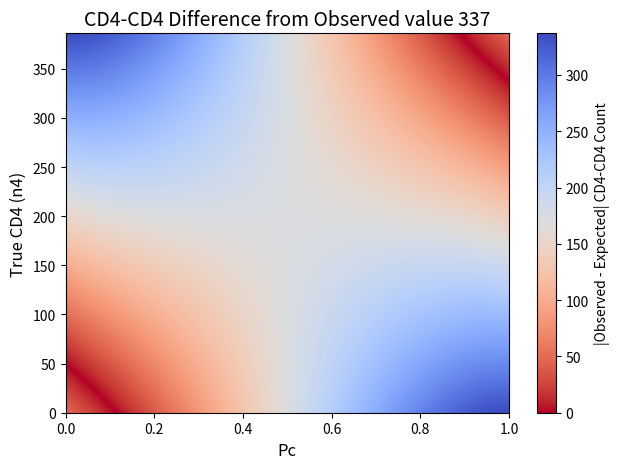
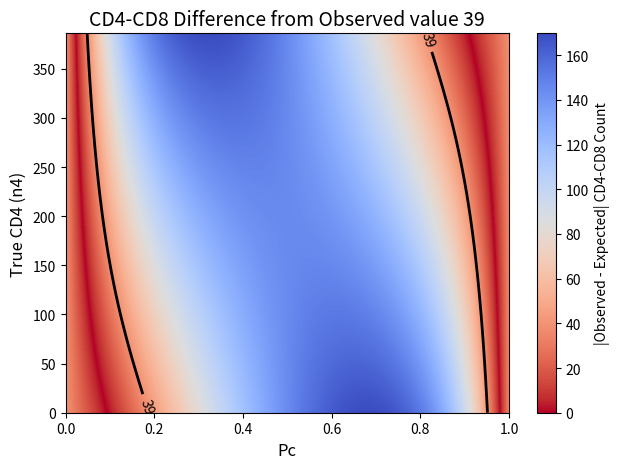
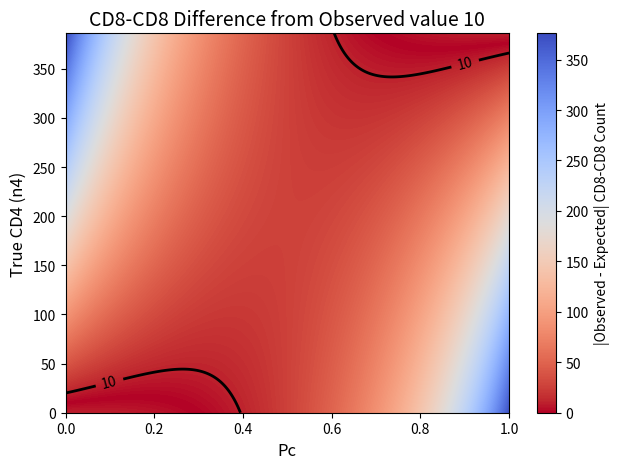

Write Python code to recreate these figures, in order.
# SUBSTITUTING N4 AND LOOKING AT PC
import sympy as sp
import pandas as pd
import numpy as np
import matplotlib.pyplot as plt
from matplotlib.colors import TwoSlopeNorm     

def calculate_exp(Pc_val, n4_val, all_seq, chain):
    """Calculate expected CD4-CD4 count for given Pc and n4"""
    if chain == "a":
        c44 = 10*9 / (15*14)
        c48 = 10*5 / (15*14)
        c88 = 5*4 / (15*14)
    elif chain == "b":
        c44 = 21*20 / (31*30)
        c48 = 21*10 / (31*30)
        c88 = 10*9 / (31*30)
    
    n8_val = all_seq - n4_val
    
    # For CD4 biased sequences
    p4_44_val = Pc_val**2 * c44
    p4_48_val = 2*Pc_val*(1-Pc_val) * c48
    p4_88_val = (1-Pc_val)**2 * c88
    p4_total_val = p4_44_val + p4_48_val + p4_88_val
    
    # For CD8 biased sequences
    p8_44_val = (1-Pc_val)**2 * c44
    p8_48_val = 2*Pc_val*(1-Pc_val) * c48
    p8_88_val = Pc_val**2 * c88
    p8_total_val = p8_44_val + p8_48_val + p8_88_val
    
    exp_44 = n4_val * (p4_44_val/p4_total_val) + n8_val * (p8_44_val/p8_total_val)
    exp_48 = n4_val * (p4_48_val/(p4_44_val+p4_48_val+p4_88_val)) + n8_val * (p8_48_val/(p8_44_val+p8_48_val+p8_88_val))
    exp_88 = n4_val * (p4_88_val/(p4_44_val+p4_48_val+p4_88_val)) + n8_val * (p8_88_val/(p8_44_val+p8_48_val+p8_88_val))
    
    return exp_44,exp_48,exp_88

def create_heatmap(all_seq, chain, observed):
    """Create heatmap of CD4-CD4 counts across n4 and Pc values"""
    # Create grid - use continuous values for both axes
    n4_values = np.linspace(0, all_seq, 1000)  # Continuous n4 values
    pc_values = np.linspace(0.0, 1.0, 1000)  # Continuous Pc values

    cd4_cd4_diff_grid = np.zeros((len(n4_values), len(pc_values)))
    cd4_cd8_diff_grid = np.zeros((len(n4_values), len(pc_values)))
    cd8_cd8_diff_grid = np.zeros((len(n4_values), len(pc_values)))
    
    diff_grids = [cd4_cd4_diff_grid,cd4_cd8_diff_grid,cd8_cd8_diff_grid]
    label = ["CD4-CD4","CD4-CD8","CD8-CD8"]

    for i, n4 in enumerate(n4_values):
        for j, pc in enumerate(pc_values):
            val44,val48,val88 = calculate_exp(pc, n4, all_seq, chain)
            #print(type(val44))
            cd4_cd4_diff_grid[i, j] = abs(observed[0] - val44)
            cd4_cd8_diff_grid[i, j] = abs(observed[1] - val48)
            cd8_cd8_diff_grid[i, j] = abs(observed[2] - val88)
    
    # Create heatmap
    #plt.figure(figsize=(12, 8))
    
    # Use colormap where 0 (perfect match) is dark blue/green and large differences are red
    for i in range(0,len(diff_grids)):
        im = plt.imshow(diff_grids[i], aspect='auto', origin='lower',
                    extent=[pc_values.min(), pc_values.max(), n4_values.min(), n4_values.max()],
                    cmap='coolwarm_r', vmin=0, vmax=diff_grids[i].max())
        print(diff_grids[i].min(), diff_grids[i].max())
        plt.colorbar(im, label=f'|Observed - Expected| {label[i]} Count')
        plt.xlabel('Pc', fontsize=12)
        plt.ylabel('True CD4 (n4)', fontsize=12)
        plt.title(f'{label[i]} Difference from Observed value {observed[i]}', fontsize=14)
    
        # Add contour line for zero difference (exact match)
        contour = plt.contour(pc_values, n4_values, diff_grids[i], 
                         levels=[observed[i]], colors='black', linewidths=2)
        plt.clabel(contour, inline=True, fontsize=10, fmt=f'{observed[i]}')
        #plt.clabel(contour, inline=True, fontsize=10, fmt='Perfect match')
    
        plt.tight_layout()
        plt.show()

##### ALPHA ############################################################################################
obs_alpha = [337,39,10]
all_seq_a = 386

# Generate original plots
#df_alpha = generate_table(all_seq_a,"a",obs_alpha)
#p#rint(df_alpha)
#draw_plots(df_alpha)

# Create heatmap
create_heatmap(all_seq_a, "a", obs_alpha)

##### BETA #############################################################################################
obs_beta = [89,21,4]
all_seq_b = 114

#df_beta = generate_table(all_seq_b,"b",obs_beta)
#print(df_beta)
#draw_plots(df_beta)
#create_heatmap(all_seq_b, "b", target_cd4_cd4=89)
